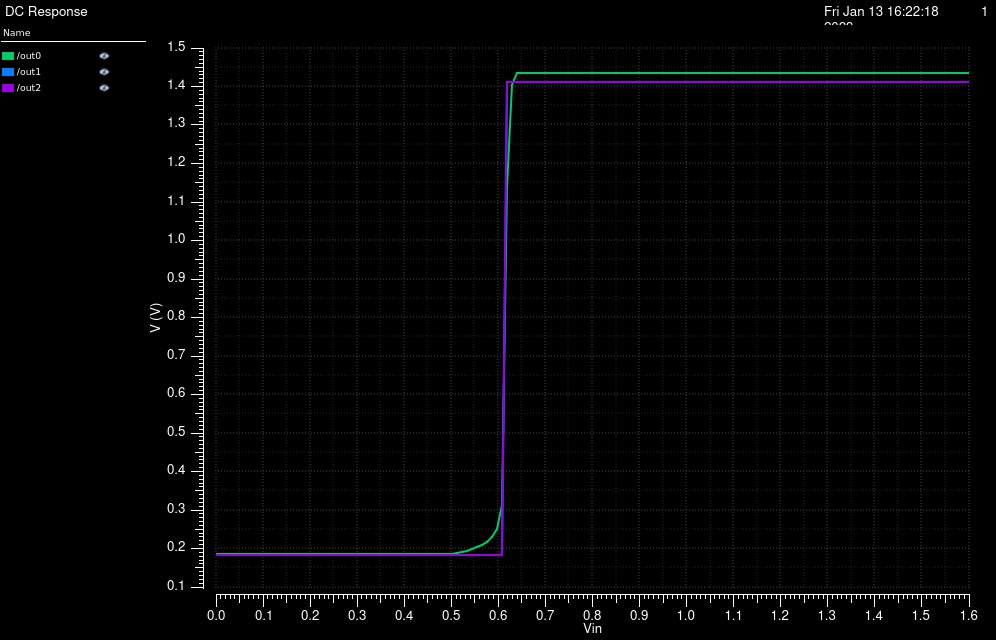

The data file committed next to this chart (first rows):
/out0 (Freq=1000) X, /out0 (Freq=1000) Y, /out1 (Freq=1000) X, /out1 (Freq=1000) Y, /out2 (Freq=1000) X, /out2 (Freq=1000) Y
0, 0.1844, 0, 0.1826, 0, 0.1826
0.01067, 0.1844, 0.01067, 0.1826, 0.01067, 0.1826
0.02133, 0.1844, 0.02133, 0.1826, 0.02133, 0.1826
0.032, 0.1844, 0.032, 0.1826, 0.032, 0.1826
0.04267, 0.1844, 0.04267, 0.1826, 0.04267, 0.1826
0.05333, 0.1844, 0.05333, 0.1826, 0.05333, 0.1826
0.064, 0.1844, 0.064, 0.1826, 0.064, 0.1826
0.07467, 0.1844, 0.07467, 0.1826, 0.07467, 0.1826
0.08533, 0.1844, 0.08533, 0.1826, 0.08533, 0.1826
0.096, 0.1844, 0.096, 0.1826, 0.096, 0.1826
0.1067, 0.1844, 0.1067, 0.1826, 0.1067, 0.1826
0.1173, 0.1844, 0.1173, 0.1826, 0.1173, 0.1826
0.128, 0.1844, 0.128, 0.1826, 0.128, 0.1826
0.1387, 0.1844, 0.1387, 0.1826, 0.1387, 0.1826
0.1493, 0.1844, 0.1493, 0.1826, 0.1493, 0.1826
0.16, 0.1844, 0.16, 0.1826, 0.16, 0.1826
0.1707, 0.1844, 0.1707, 0.1826, 0.1707, 0.1826
0.1813, 0.1844, 0.1813, 0.1826, 0.1813, 0.1826
0.192, 0.1844, 0.192, 0.1826, 0.192, 0.1826
0.2027, 0.1844, 0.2027, 0.1826, 0.2027, 0.1826
0.2133, 0.1844, 0.2133, 0.1826, 0.2133, 0.1826
0.224, 0.1844, 0.224, 0.1826, 0.224, 0.1826
0.2347, 0.1844, 0.2347, 0.1826, 0.2347, 0.1826
0.2453, 0.1845, 0.2453, 0.1826, 0.2453, 0.1826
0.256, 0.1845, 0.256, 0.1826, 0.256, 0.1826
0.2667, 0.1845, 0.2667, 0.1826, 0.2667, 0.1826
0.2773, 0.1845, 0.2773, 0.1826, 0.2773, 0.1826
0.288, 0.1845, 0.288, 0.1826, 0.288, 0.1826
0.2987, 0.1845, 0.2987, 0.1826, 0.2987, 0.1826
0.3093, 0.1845, 0.3093, 0.1826, 0.3093, 0.1826
0.32, 0.1845, 0.32, 0.1826, 0.32, 0.1826
0.3307, 0.1845, 0.3307, 0.1826, 0.3307, 0.1826
0.3413, 0.1846, 0.3413, 0.1826, 0.3413, 0.1826
0.352, 0.1846, 0.352, 0.1826, 0.352, 0.1826
0.3627, 0.1846, 0.3627, 0.1826, 0.3627, 0.1826
0.3733, 0.1847, 0.3733, 0.1826, 0.3733, 0.1826
0.384, 0.1847, 0.384, 0.1826, 0.384, 0.1826
0.3947, 0.1848, 0.3947, 0.1826, 0.3947, 0.1826
0.4053, 0.1849, 0.4053, 0.1826, 0.4053, 0.1826
0.416, 0.1849, 0.416, 0.1826, 0.416, 0.1826
0.4267, 0.185, 0.4267, 0.1826, 0.4267, 0.1826
0.4373, 0.1851, 0.4373, 0.1826, 0.4373, 0.1826
0.448, 0.1852, 0.448, 0.1826, 0.448, 0.1826
0.4587, 0.1854, 0.4587, 0.1826, 0.4587, 0.1826
0.4693, 0.1856, 0.4693, 0.1826, 0.4693, 0.1826
0.48, 0.1858, 0.48, 0.1826, 0.48, 0.1826
0.4907, 0.1861, 0.4907, 0.1826, 0.4907, 0.1826
0.5013, 0.1867, 0.5013, 0.1826, 0.5013, 0.1826
0.512, 0.1879, 0.512, 0.1826, 0.512, 0.1826
0.5227, 0.1902, 0.5227, 0.1826, 0.5227, 0.1826
0.5333, 0.1935, 0.5333, 0.1826, 0.5333, 0.1826
0.544, 0.1977, 0.544, 0.1826, 0.544, 0.1826
0.5547, 0.2029, 0.5547, 0.1826, 0.5547, 0.1826
0.5653, 0.2094, 0.5653, 0.1826, 0.5653, 0.1826
0.576, 0.2177, 0.576, 0.1826, 0.576, 0.1826
0.5867, 0.2295, 0.5867, 0.1826, 0.5867, 0.1826
0.5973, 0.2501, 0.5973, 0.1826, 0.5973, 0.1826
0.608, 0.3133, 0.608, 0.1827, 0.608, 0.1826
0.6187, 1.138, 0.6187, 1.413, 0.6187, 1.413
0.6293, 1.404, 0.6293, 1.413, 0.6293, 1.413
... 91 more rows
